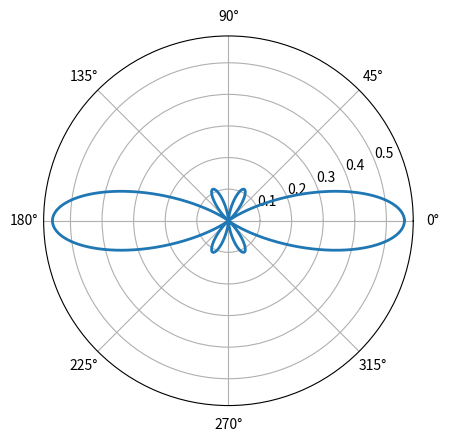

Reproduce this figure in Python.
import numpy as np
import matplotlib.pyplot as plt
import math
import cmath

plt.subplot(111, polar=True)

i = complex(0, 1)

phi = np.arange(0, 2 * np.pi, 0.0001)

# L=1 M=0
#rho = [(math.sqrt(3/(4*np.pi)) * np.cos(angle) ) ** 2 for angle in phi]

# L=2 M=0
#rho = [(math.sqrt(5/(16*np.pi))*(1-3*np.cos(angle)*np.cos(angle)))**2 for angle in phi]

# L=2 M=1
# rho = [(-math.sqrt(15/(8 * np.pi)) * np.cos(angle) * np.sin(angle) * math.exp(angle * i)) ** 2 for angle in phi]

# L=3 M=0
rho = [(-math.sqrt(7/(16*np.pi)) * np.cos(angle) * (5 * np.cos(angle)*np.cos(angle) - 3)) ** 2 for angle in phi]

# L=3 M=1
#rho = [(- math.sqrt(21/(64*np.pi)) * np.sin(angle) * (5*np.cos(angle)*np.cos(angle) - 1) * math.exp(angle * i)) ** 2 for angle in phi]

# L=3 M=2
# rho = [(-math.sqrt(105 / (32 * np.pi)) * np.cos(angle) * np.sin(angle) * np.sin(angle) * np.sin(angle) * np.sin(angle) * math.exp(2 * angle * i)) ** 2 for angle in phi]

plt.plot(phi, rho, lw=2)
plt.show()
